The GitHub repository mizanulridhoaohana/klasifikasi_buah contains a labelled image folder "hsv_dataset" with 3 categories: manggis, pisang, rambutan. Examples follow, each with its label.

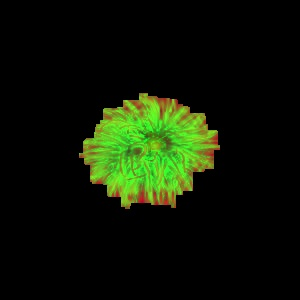
Label: rambutan

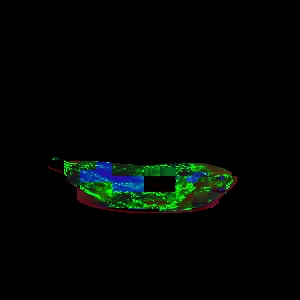
Label: pisang

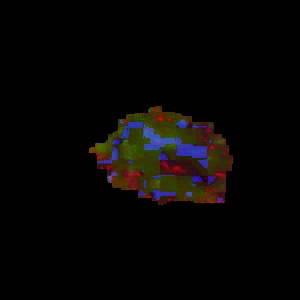
Label: rambutan

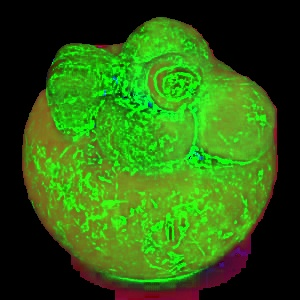
Label: manggis

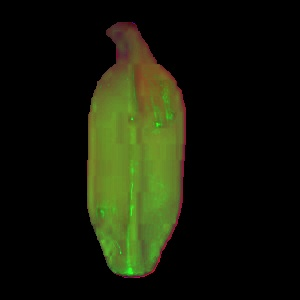
Label: pisang

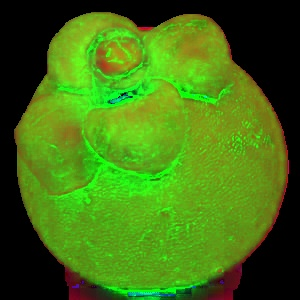
Label: manggis
